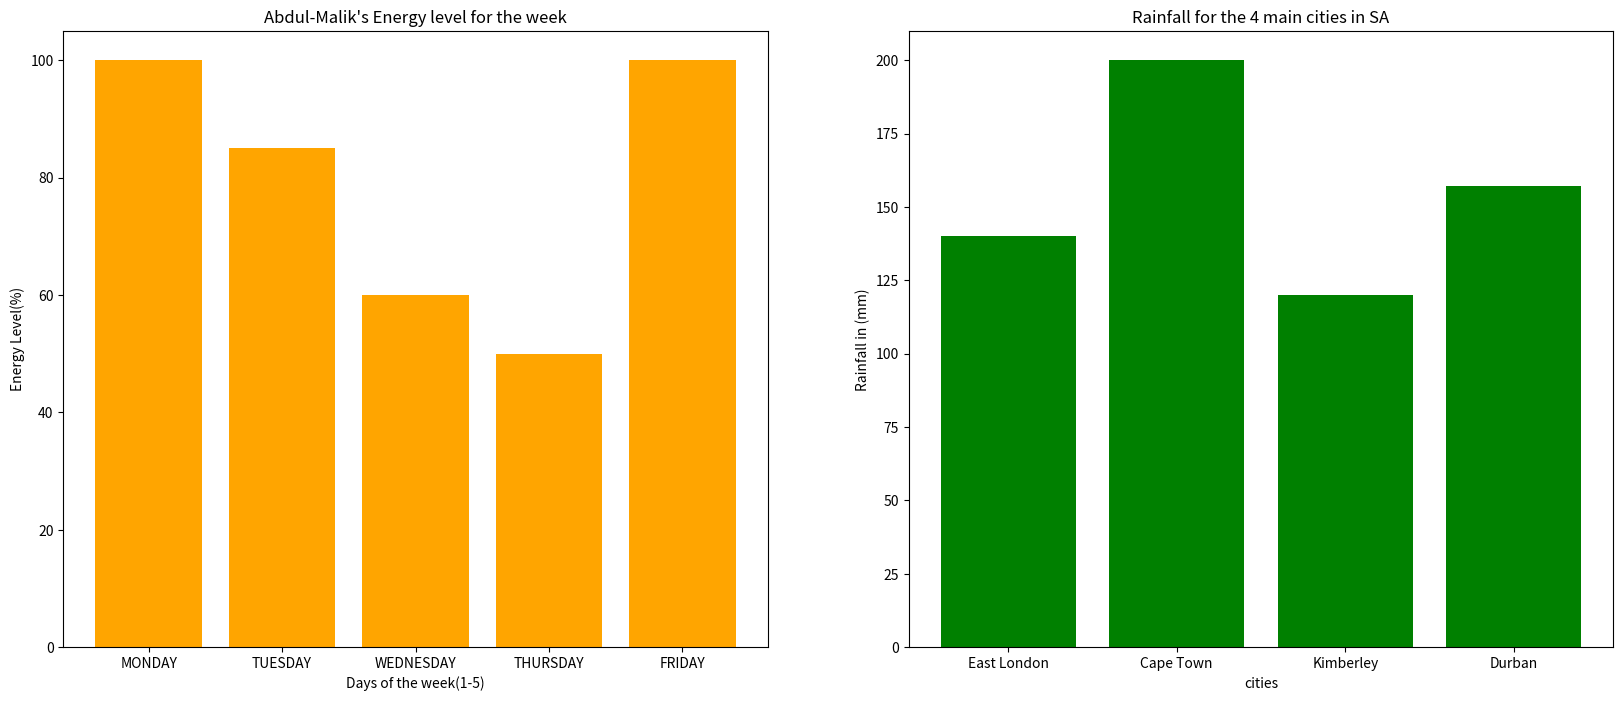

This chart was generated by the following Python code:
import matplotlib.pyplot as plt
import seaborn as sns
import numpy as np
# %matplotlib inline

test_scores = [100, 85, 60, 50, 100]
test_names = ["MONDAY", "TUESDAY", "WEDNESDAY", "THURSDAY", "FRIDAY"]

np.array(test_scores)
np.array(test_names)

plt.figure(figsize=(20, 8))

plt.subplot(121)

plt.bar(test_names, test_scores, color="orange")
plt.ylabel("Energy Level(%)")
plt.xlabel("Days of the week(1-5)")
plt.title("Abdul-Malik's Energy level for the week")

cities = ['East London', 'Cape Town', 'Kimberley', 'Durban']
rainfall = [140,  200, 120, 157]
x_pos = [i for i, _ in enumerate(cities)] #labels on the x-axis
#labeling and visuals
plt.subplot(122)
plt.bar(x_pos, rainfall, color='green')
plt.xlabel("cities")
plt.ylabel("Rainfall in (mm)")
plt.title("Rainfall for the 4 main cities in SA")
plt.xticks(x_pos, cities)


plt.show()
